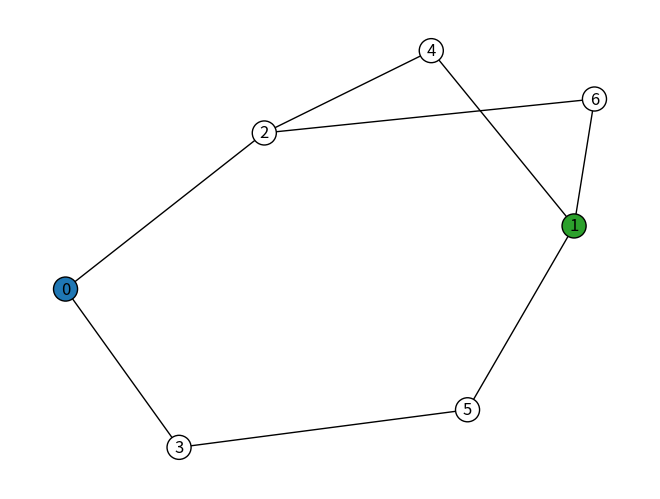

Recreate this plot in Python.

import matplotlib.pyplot as plt
import networkx as nx

class TorrentGraph:
    COLOUR = {"seeder": "tab:blue", "client": "tab:green", "peer": "white"}

    def __init__(self, edges):
        self.G = nx.Graph()
        self.G.add_edges_from(edges)
        self.roles = {}
        self.pos = nx.spring_layout(self.G, seed=0)

    def role(self, node):
        return self.roles.get(node, "peer")

    def visualise(self):
        node_colour = [self.COLOUR[self.role(v)] for v in self.G.nodes()]
        nx.draw(self.G, self.pos, node_color=node_colour, edgecolors="black", with_labels=True)
        plt.show()

edges = [
        (0,2), (0,3), (2,4), (3,5),
        (4,1), (5,1), (2,6), (6,1)
]

TG = TorrentGraph(edges)
TG.roles = {0: "seeder", 1: "client"}
TG.visualise()
